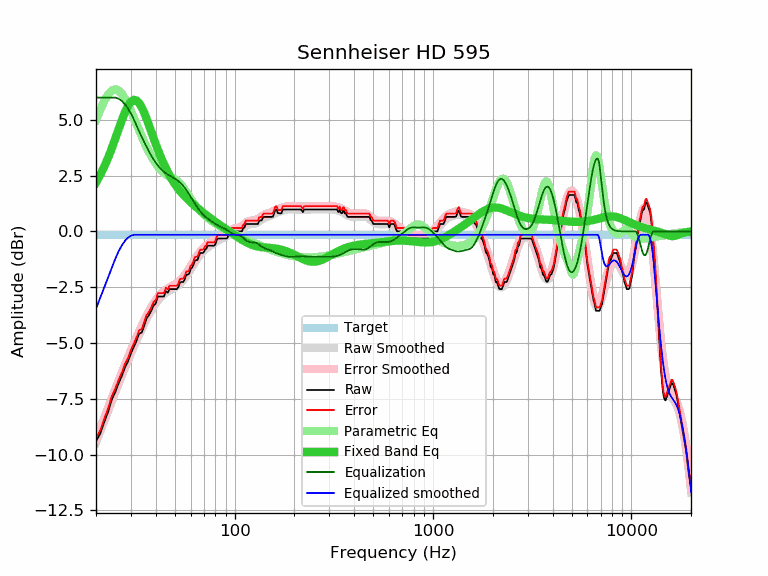

Source data for this figure (header and first rows):
frequency, raw, error, smoothed, error_smoothed, equalization, parametric_eq, equalized_raw, equalized_smoothed, target
20, -9.40, -9.25, -9.46, -9.31, 6.00, 2.19, -3.40, -3.46, -0.15
21, -9.08, -8.93, -8.98, -8.83, 6.00, 2.53, -3.08, -2.98, -0.15
22, -8.55, -8.40, -8.51, -8.36, 6.00, 2.90, -2.55, -2.51, -0.15
23, -8.10, -7.95, -8.07, -7.92, 6.00, 3.29, -2.10, -2.07, -0.15
24, -7.55, -7.40, -7.64, -7.49, 6.00, 3.71, -1.55, -1.64, -0.15
25, -7.21, -7.06, -7.23, -7.08, 6.00, 4.15, -1.21, -1.23, -0.15
26, -6.81, -6.66, -6.84, -6.69, 5.95, 4.58, -0.86, -0.89, -0.15
27, -6.48, -6.33, -6.47, -6.32, 5.85, 4.99, -0.63, -0.62, -0.15
28, -6.09, -5.94, -6.12, -5.97, 5.70, 5.34, -0.39, -0.42, -0.15
29, -5.83, -5.68, -5.79, -5.64, 5.51, 5.63, -0.31, -0.28, -0.15
30, -5.47, -5.32, -5.48, -5.33, 5.29, 5.82, -0.18, -0.19, -0.15
31, -5.19, -5.04, -5.18, -5.03, 5.03, 5.90, -0.16, -0.15, -0.15
32, -4.91, -4.76, -4.90, -4.75, 4.75, 5.87, -0.16, -0.15, -0.15
33, -4.58, -4.43, -4.63, -4.48, 4.48, 5.75, -0.09, -0.15, -0.15
34, -4.54, -4.39, -4.38, -4.23, 4.23, 5.56, -0.30, -0.15, -0.15
35, -4.21, -4.06, -4.15, -4.00, 4.00, 5.32, -0.21, -0.15, -0.15
36, -3.90, -3.75, -3.93, -3.78, 3.78, 5.04, -0.12, -0.15, -0.15
37, -3.75, -3.60, -3.73, -3.58, 3.58, 4.75, -0.17, -0.15, -0.15
38, -3.56, -3.41, -3.55, -3.40, 3.40, 4.46, -0.16, -0.15, -0.15
39, -3.32, -3.17, -3.38, -3.23, 3.23, 4.18, -0.09, -0.15, -0.15
40, -3.24, -3.09, -3.23, -3.08, 3.08, 3.91, -0.15, -0.15, -0.15
41, -2.92, -2.77, -3.10, -2.95, 2.95, 3.66, 0.04, -0.15, -0.15
42, -2.92, -2.77, -2.99, -2.84, 2.84, 3.43, -0.07, -0.15, -0.15
43, -2.92, -2.77, -2.90, -2.75, 2.75, 3.21, -0.17, -0.15, -0.15
44, -2.92, -2.77, -2.82, -2.67, 2.67, 3.01, -0.25, -0.15, -0.15
45, -2.68, -2.53, -2.76, -2.61, 2.61, 2.83, -0.07, -0.15, -0.15
46, -2.75, -2.60, -2.70, -2.55, 2.55, 2.66, -0.20, -0.15, -0.15
47, -2.59, -2.44, -2.65, -2.50, 2.50, 2.51, -0.09, -0.15, -0.15
48, -2.59, -2.44, -2.61, -2.46, 2.46, 2.37, -0.13, -0.15, -0.15
49, -2.59, -2.44, -2.56, -2.41, 2.41, 2.24, -0.17, -0.15, -0.15
50, -2.59, -2.44, -2.52, -2.37, 2.37, 2.12, -0.22, -0.15, -0.15
51, -2.59, -2.44, -2.47, -2.32, 2.32, 2.01, -0.27, -0.15, -0.15
52, -2.50, -2.35, -2.41, -2.26, 2.26, 1.91, -0.24, -0.15, -0.15
53, -2.29, -2.14, -2.35, -2.20, 2.20, 1.82, -0.09, -0.15, -0.15
54, -2.27, -2.12, -2.28, -2.13, 2.13, 1.73, -0.14, -0.15, -0.15
55, -2.27, -2.12, -2.20, -2.05, 2.05, 1.65, -0.22, -0.15, -0.15
56, -2.15, -2.00, -2.11, -1.96, 1.96, 1.57, -0.19, -0.15, -0.15
57, -1.95, -1.80, -2.02, -1.87, 1.87, 1.50, -0.08, -0.15, -0.15
58, -1.94, -1.79, -1.92, -1.77, 1.77, 1.44, -0.17, -0.15, -0.15
59, -1.89, -1.74, -1.81, -1.66, 1.66, 1.37, -0.22, -0.15, -0.15
60, -1.70, -1.55, -1.71, -1.56, 1.56, 1.31, -0.14, -0.15, -0.15
61, -1.62, -1.47, -1.61, -1.46, 1.46, 1.26, -0.16, -0.15, -0.15
62, -1.49, -1.34, -1.50, -1.35, 1.35, 1.20, -0.13, -0.15, -0.15
63, -1.31, -1.16, -1.40, -1.25, 1.25, 1.15, -0.05, -0.15, -0.15
64, -1.29, -1.14, -1.31, -1.16, 1.16, 1.10, -0.13, -0.15, -0.15
65, -1.28, -1.13, -1.22, -1.07, 1.07, 1.05, -0.21, -0.15, -0.15
66, -1.11, -0.96, -1.13, -0.98, 0.98, 1.00, -0.12, -0.15, -0.15
67, -0.97, -0.82, -1.06, -0.91, 0.91, 0.95, -0.06, -0.15, -0.15
68, -0.97, -0.82, -0.99, -0.84, 0.84, 0.90, -0.13, -0.15, -0.15
69, -0.97, -0.82, -0.92, -0.77, 0.77, 0.86, -0.19, -0.15, -0.15
70, -0.93, -0.78, -0.87, -0.72, 0.72, 0.81, -0.21, -0.15, -0.15
71, -0.81, -0.66, -0.82, -0.67, 0.67, 0.77, -0.14, -0.15, -0.15
72, -0.78, -0.63, -0.77, -0.62, 0.62, 0.73, -0.16, -0.15, -0.15
73, -0.64, -0.49, -0.73, -0.58, 0.58, 0.69, -0.06, -0.15, -0.15
74, -0.64, -0.49, -0.69, -0.54, 0.54, 0.65, -0.10, -0.15, -0.15
75, -0.64, -0.49, -0.65, -0.50, 0.50, 0.61, -0.13, -0.15, -0.15
76, -0.64, -0.49, -0.62, -0.47, 0.47, 0.57, -0.17, -0.15, -0.15
77, -0.64, -0.49, -0.58, -0.43, 0.43, 0.54, -0.20, -0.15, -0.15
78, -0.64, -0.49, -0.55, -0.40, 0.40, 0.50, -0.24, -0.15, -0.15
79, -0.64, -0.49, -0.52, -0.37, 0.37, 0.46, -0.27, -0.15, -0.15
... 553 more rows
